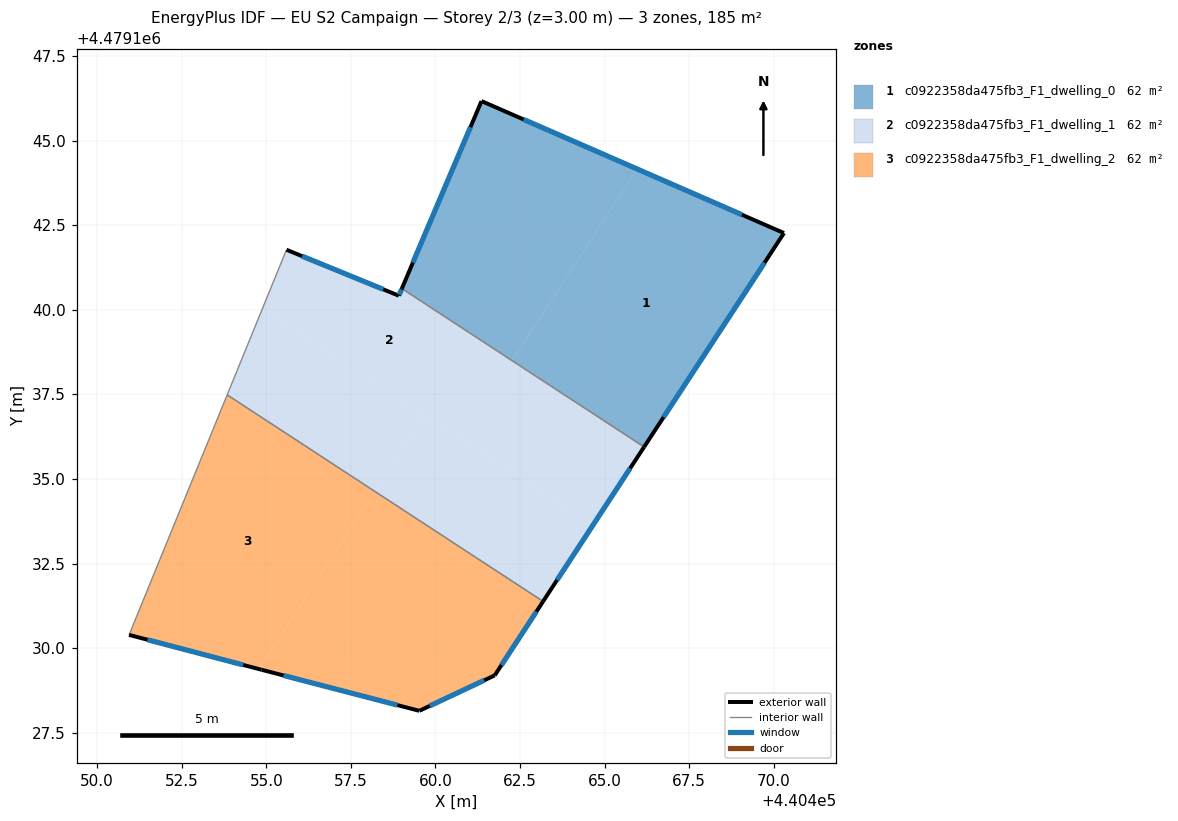
=== STOREY PLAN SPEC (per zone: floor XY polygon, exterior-wall plan segments, windows/doors) ===
zone 1: c0922358da475fb3_F1_dwelling_0  (61.7 m²)
  floor: (440470.30, 4479142.27) (440466.17, 4479135.95) (440462.26, 4479138.50) (440465.96, 4479144.16)
  floor: (440465.96, 4479144.16) (440462.26, 4479138.50) (440459.01, 4479140.63) (440461.36, 4479146.17)
  exterior wall: (440461.36, 4479146.17) – (440459.01, 4479140.63)  [6.0 m]
    window: (440461.03, 4479145.40) – (440459.33, 4479141.40)  [9.4 m²]
  exterior wall: (440470.30, 4479142.27) – (440461.36, 4479146.17)  [9.8 m]
    window: (440469.06, 4479142.81) – (440462.60, 4479145.63)  [15.3 m²]
  exterior wall: (440466.17, 4479135.95) – (440470.30, 4479142.27)  [7.6 m]
    window: (440466.74, 4479136.82) – (440469.73, 4479141.39)  [11.8 m²]
  interior walls: 1
zone 2: c0922358da475fb3_F1_dwelling_1  (61.7 m²)
  floor: (440462.26, 4479138.50) (440460.75, 4479136.20) (440454.88, 4479140.03) (440455.59, 4479141.78) (440458.92, 4479140.42) (440459.01, 4479140.63)
  floor: (440464.66, 4479133.64) (440463.18, 4479131.38) (440458.21, 4479134.63) (440459.69, 4479136.89)
  floor: (440459.69, 4479136.89) (440458.21, 4479134.63) (440453.84, 4479137.49) (440454.88, 4479140.03)
  floor: (440466.17, 4479135.95) (440464.66, 4479133.64) (440460.75, 4479136.20) (440462.26, 4479138.50)
  exterior wall: (440463.18, 4479131.38) – (440466.17, 4479135.95)  [5.5 m]
    window: (440463.60, 4479132.01) – (440465.75, 4479135.31)  [8.5 m²]
  exterior wall: (440458.92, 4479140.42) – (440455.59, 4479141.78)  [3.6 m]
    window: (440458.46, 4479140.61) – (440456.06, 4479141.59)  [5.6 m²]
  exterior wall: (440459.01, 4479140.63) – (440458.92, 4479140.42)  [0.2 m]
    window: (440458.99, 4479140.60) – (440458.93, 4479140.45)  [0.4 m²]
  interior walls: 3
zone 3: c0922358da475fb3_F1_dwelling_2  (61.7 m²)
  floor: (440463.18, 4479131.38) (440461.75, 4479129.20) (440459.52, 4479128.15) (440454.86, 4479129.36) (440454.78, 4479129.38) (440458.21, 4479134.63)
  floor: (440458.21, 4479134.63) (440454.78, 4479129.38) (440450.94, 4479130.39) (440453.84, 4479137.49)
  exterior wall: (440450.94, 4479130.39) – (440454.86, 4479129.36)  [4.1 m]
    window: (440451.49, 4479130.25) – (440454.32, 4479129.50)  [6.3 m²]
  exterior wall: (440461.75, 4479129.20) – (440463.18, 4479131.38)  [2.6 m]
    window: (440461.95, 4479129.50) – (440462.98, 4479131.08)  [4.1 m²]
  exterior wall: (440459.52, 4479128.15) – (440461.75, 4479129.20)  [2.5 m]
    window: (440459.83, 4479128.29) – (440461.44, 4479129.05)  [3.9 m²]
  exterior wall: (440454.86, 4479129.36) – (440459.52, 4479128.15)  [4.8 m]
    window: (440455.51, 4479129.19) – (440458.87, 4479128.32)  [7.5 m²]
  interior walls: 2

=== DERIVED (storey summary) ===
Building: EU S2 Campaign
Storey: 2 of 3  (floor level z = 3.00 m)
Storey gross floor area: 185.0 m²
Zones on this storey: 3
  - c0922358da475fb3_F1_dwelling_0: floor 61.7 m²; exterior wall 23.3 m (70.0 m²); 3 window(s) 36.5 m²; WWR 52.2%
  - c0922358da475fb3_F1_dwelling_1: floor 61.7 m²; exterior wall 9.3 m (27.8 m²); 3 window(s) 14.5 m²; WWR 52.2%
  - c0922358da475fb3_F1_dwelling_2: floor 61.7 m²; exterior wall 13.9 m (41.8 m²); 4 window(s) 21.8 m²; WWR 52.2%
Zone adjacency (shared interzone walls):
  - c0922358da475fb3_F1_dwelling_0 ↔ c0922358da475fb3_F1_dwelling_1
  - c0922358da475fb3_F1_dwelling_1 ↔ c0922358da475fb3_F1_dwelling_2